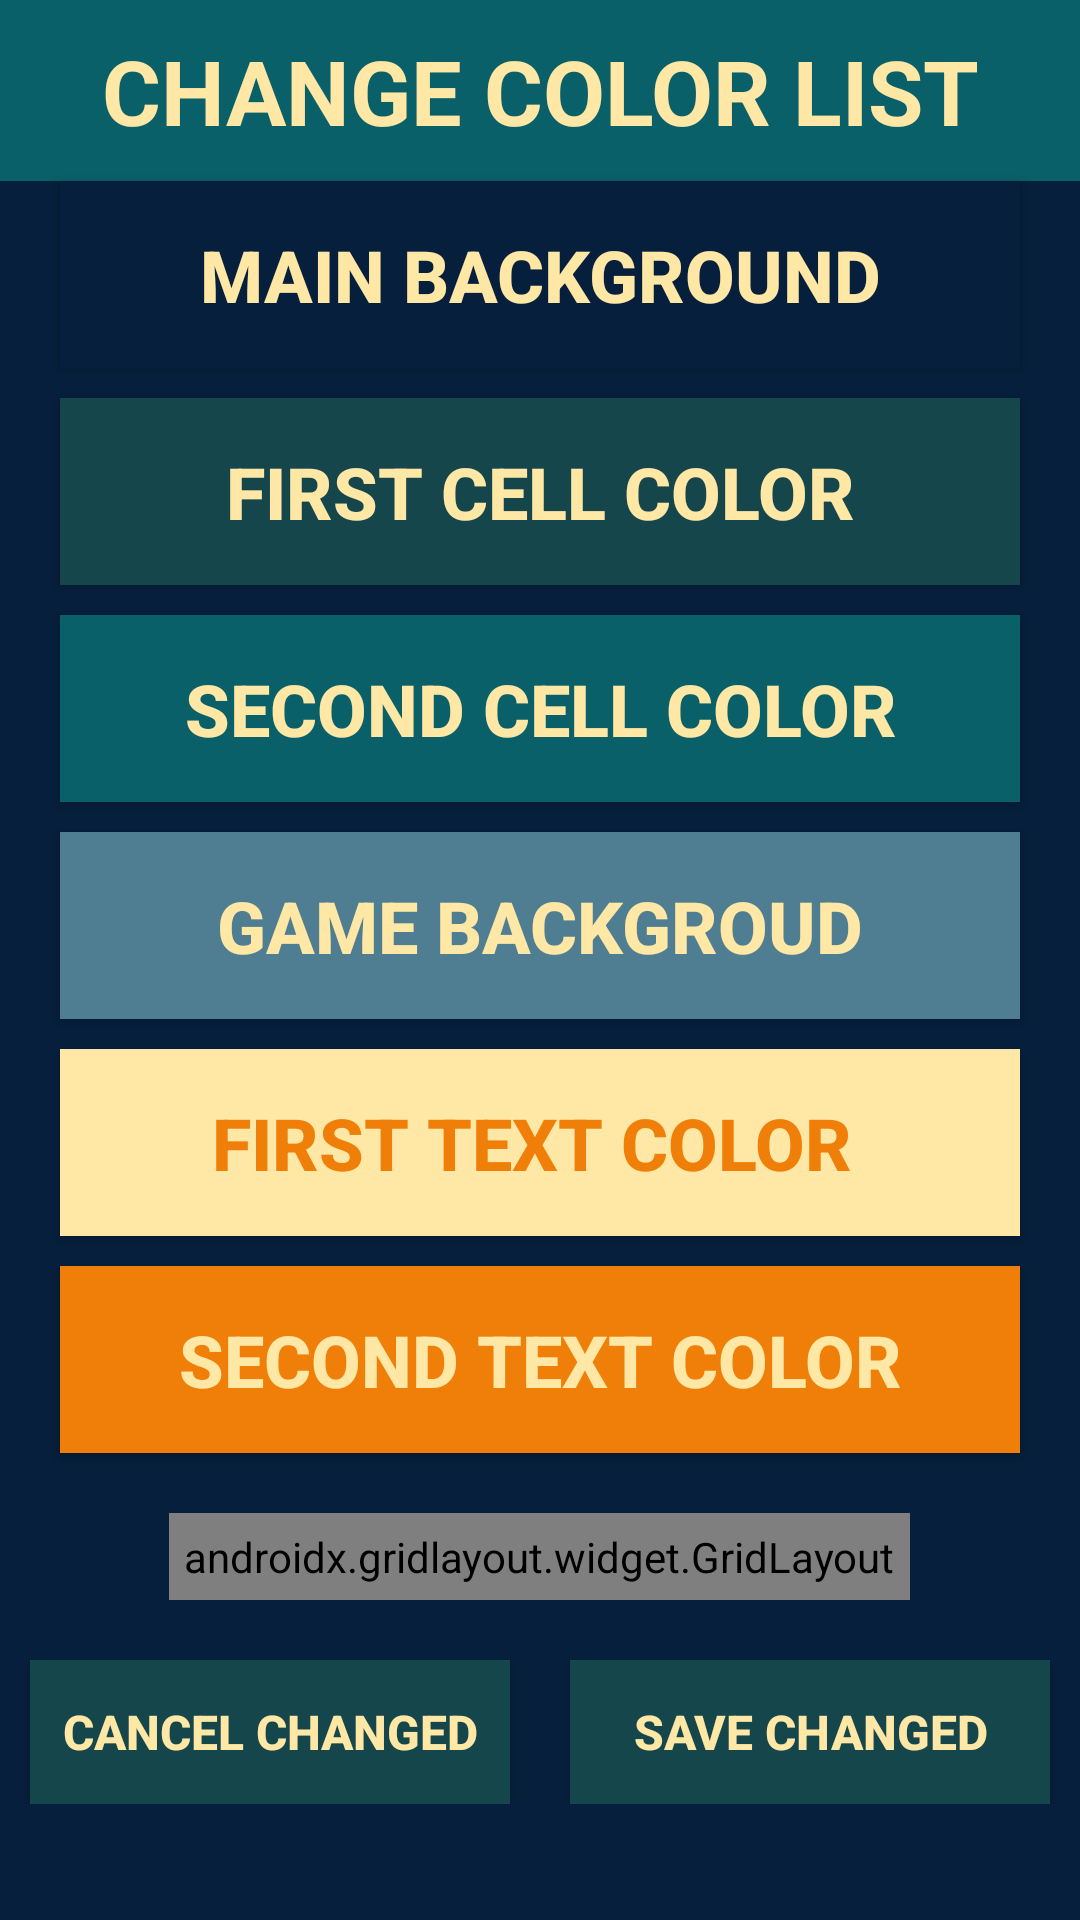

Here is an Android app screen rendered from its layout file. Give the layout XML and the strings, colors and styles it references.
<!-- AndroidManifest.xml: application theme AppTheme -->
<!-- res/layout/activity_custom_theme_setting.xml -->
<?xml version="1.0" encoding="utf-8"?>
<androidx.constraintlayout.widget.ConstraintLayout xmlns:android="http://schemas.android.com/apk/res/android"
    xmlns:app="http://schemas.android.com/apk/res-auto"
    xmlns:tools="http://schemas.android.com/tools"
    android:id="@+id/mCL"
    android:layout_width="match_parent"
    android:layout_height="match_parent"
    android:background="@color/mainback"
    tools:context=".CustomThemeSetting">

    <ScrollView
        android:layout_width="match_parent"
        android:layout_height="match_parent">

        <LinearLayout
            android:layout_width="match_parent"
            android:layout_height="wrap_content"
            android:orientation="vertical">

            <TextView
                android:id="@+id/ColorListTV"
                android:layout_width="match_parent"
                android:layout_height="wrap_content"
                android:background="@color/btnseconary"
                android:padding="10dp"
                android:text="CHANGE COLOR LIST"
                android:textAlignment="center"
                android:textColor="@color/textcolor1"
                android:textSize="30dp"
                android:textStyle="bold" />

            <Button
                android:id="@+id/mainbackbtn"
                android:layout_width="match_parent"
                android:layout_height="wrap_content"
                android:layout_marginLeft="20dp"
                android:layout_marginRight="20dp"
                android:layout_marginBottom="10dp"
                android:background="@color/mainback"
                android:onClick="onbtnClick"
                android:padding="15dp"
                android:text="Main background"
                android:textAlignment="center"
                android:textColor="@color/textcolor1"
                android:textSize="24dp"
                android:textStyle="bold" />

            <Button
                android:id="@+id/btnprimbtn"
                android:layout_width="match_parent"
                android:layout_height="wrap_content"
                android:layout_marginLeft="20dp"
                android:layout_marginRight="20dp"
                android:layout_marginBottom="10dp"
                android:background="@color/btnprimary"
                android:onClick="onbtnClick"
                android:padding="15dp"
                android:text="First cell color"
                android:textAlignment="center"
                android:textColor="@color/textcolor1"
                android:textSize="24dp"
                android:textStyle="bold" />

            <Button
                android:id="@+id/btnsecbtn"
                android:layout_width="match_parent"
                android:layout_height="wrap_content"
                android:layout_marginLeft="20dp"
                android:layout_marginRight="20dp"
                android:layout_marginBottom="10dp"
                android:background="@color/btnseconary"
                android:onClick="onbtnClick"
                android:padding="15dp"
                android:text="Second cell color"
                android:textAlignment="center"
                android:textColor="@color/textcolor1"
                android:textSize="24dp"
                android:textStyle="bold" />

            <Button
                android:id="@+id/SudokuAreabackbtn"
                android:layout_width="match_parent"
                android:layout_height="wrap_content"
                android:layout_marginLeft="20dp"
                android:layout_marginRight="20dp"
                android:layout_marginBottom="10dp"
                android:background="@color/tableback"
                android:onClick="onbtnClick"
                android:padding="15dp"
                android:text="Game backgroud"
                android:textAlignment="center"
                android:textColor="@color/textcolor1"
                android:textSize="24dp"
                android:textStyle="bold" />

            <Button
                android:id="@+id/text1btn"
                android:layout_width="match_parent"
                android:layout_height="wrap_content"
                android:layout_marginLeft="20dp"
                android:layout_marginRight="20dp"
                android:layout_marginBottom="10dp"
                android:background="@color/textcolor1"
                android:onClick="onbtnClick"
                android:padding="15dp"
                android:text="First text color "
                android:textAlignment="center"
                android:textColor="@color/textcolor2"
                android:textSize="24dp"
                android:textStyle="bold" />

            <Button
                android:id="@+id/text2btn"
                android:layout_width="match_parent"
                android:layout_height="wrap_content"
                android:layout_marginLeft="20dp"
                android:layout_marginRight="20dp"
                android:layout_marginBottom="10dp"
                android:background="@color/textcolor2"
                android:onClick="onbtnClick"
                android:padding="15dp"
                android:text="Second text color"
                android:textAlignment="center"
                android:textColor="@color/textcolor1"
                android:textSize="24dp"
                android:textStyle="bold" />

            <androidx.gridlayout.widget.GridLayout
                android:id="@+id/BaseStyle"
                android:layout_width="wrap_content"
                android:layout_height="wrap_content"
                android:layout_gravity="center"
                android:layout_marginTop="10dp"
                android:layout_marginBottom="10dp"
                android:background="@color/tableback"
                android:padding="5dp"
                app:columnCount="3"
                app:orientation="horizontal"
                app:rowCount="2">

                <Button
                    android:id="@+id/btnprimt1"
                    android:layout_width="45dp"
                    android:layout_height="45dp"
                    android:layout_margin="3dp"
                    android:background="@color/btnprimary"
                    android:text="5"
                    android:textColor="@color/textcolor1"
                    android:textSize="36dp"
                    android:textStyle="bold" />

                <Button
                    android:id="@+id/btnsect2"
                    android:layout_width="45dp"
                    android:layout_height="45dp"
                    android:layout_margin="3dp"
                    android:background="@color/btnseconary"
                    android:text="1"
                    android:textColor="@color/textcolor2"
                    android:textSize="36dp"
                    android:textStyle="bold" />

                <Button
                    android:id="@+id/btnprimt"
                    android:layout_width="45dp"
                    android:layout_height="45dp"
                    android:layout_margin="3dp"
                    android:background="@color/select"
                    android:text="2"
                    android:textColor="@color/textcolor1"
                    android:textSize="36dp"
                    android:textStyle="bold" />

                <Button
                    android:id="@+id/btnsect1"
                    android:layout_width="45dp"
                    android:layout_height="45dp"
                    android:layout_margin="3dp"
                    android:background="@color/btnseconary"
                    android:textColor="@color/textcolor1"
                    android:textSize="36dp"
                    android:textStyle="bold" />

                <Button
                    android:id="@+id/btnprimt2"
                    android:layout_width="45dp"
                    android:layout_height="45dp"
                    android:layout_margin="3dp"
                    android:background="@color/btnprimary"
                    android:text="8"
                    android:textColor="@color/textcolor2"
                    android:textSize="36dp"
                    android:textStyle="bold" />

                <Button
                    android:id="@+id/btnsect"
                    android:layout_width="45dp"
                    android:layout_height="45dp"
                    android:layout_margin="3dp"
                    android:background="@color/Xcolor"
                    android:text="7"
                    android:textColor="@color/textcolor1"
                    android:textSize="36dp"
                    android:textStyle="bold" />

                <Button
                    android:id="@+id/btnprimt4"
                    android:layout_width="45dp"
                    android:layout_height="45dp"
                    android:layout_margin="3dp"
                    android:background="@color/Xcolor"
                    android:text="4"
                    android:textColor="@color/textcolor2"
                    android:textSize="36dp"
                    android:textStyle="bold" />

                <Button
                    android:id="@+id/btnsect3"
                    android:layout_width="45dp"
                    android:layout_height="45dp"
                    android:layout_margin="3dp"
                    android:background="@color/errornumb"
                    android:text="6"
                    android:textColor="@color/textcolor2"
                    android:textSize="36dp"
                    android:textStyle="bold" />

                <Button
                    android:id="@+id/btnprimt3"
                    android:layout_width="45dp"
                    android:layout_height="45dp"
                    android:layout_margin="3dp"
                    android:background="@color/selecterrornumb"
                    android:text="6"
                    android:textColor="@color/textcolor1"
                    android:textSize="36dp"
                    android:textStyle="bold" />

            </androidx.gridlayout.widget.GridLayout>

            <LinearLayout
                android:layout_width="match_parent"
                android:layout_height="match_parent"
                android:layout_marginTop="10dp"
                android:layout_marginBottom="30dp"
                android:orientation="horizontal">

                <Button
                    android:id="@+id/Cancelbtn"
                    android:layout_width="match_parent"
                    android:layout_height="wrap_content"
                    android:layout_marginLeft="10dp"
                    android:layout_marginRight="10dp"
                    android:layout_weight="1"
                    android:background="@color/btnprimary"
                    android:onClick="onCancelbtnClick"
                    android:text="Cancel changed"
                    android:textColor="@color/textcolor1"
                    android:textSize="16dp"
                    android:textStyle="bold" />

                <Button
                    android:id="@+id/Savebtn"
                    android:layout_width="match_parent"
                    android:layout_height="wrap_content"
                    android:layout_marginLeft="10dp"
                    android:layout_marginRight="10dp"
                    android:layout_weight="1"
                    android:background="@color/btnprimary"
                    android:onClick="onSavebtnClick"
                    android:text="Save changed"
                    android:textColor="@color/textcolor1"
                    android:textSize="16dp"
                    android:textStyle="bold" />
            </LinearLayout>

        </LinearLayout>
    </ScrollView>

</androidx.constraintlayout.widget.ConstraintLayout>
<!-- resources referenced by this layout -->
<resources>
  <color name="Xcolor">#0357A0</color>
  <color name="btnprimary">#15464C</color>
  <color name="btnseconary">#0A6068</color>
  <color name="errornumb">#A6102D</color>
  <color name="mainback">#061F3C</color>
  <color name="select">#011663</color>
  <color name="selecterrornumb">#630E57</color>
  <color name="tableback">#4F7D91</color>
  <color name="textcolor1">#FFE8A5</color>
  <color name="textcolor2">#EF7F08</color>
  <style name="AppTheme" parent="Theme.AppCompat.Light.NoActionBar">
          
          <item name="colorPrimary">@color/colorPrimary</item>
          <item name="colorPrimaryDark">@color/colorPrimaryDark</item>
          <item name="colorAccent">@color/colorAccent</item>
  
          <item name="android:windowBackground">@null</item>
          <item name="android:windowActionBar">false</item>
          <item name="android:windowNoTitle">true</item>
          <item name="android:windowActivityTransitions">true</item>
      </style>
  <color name="colorPrimary">#6200EE</color>
  <color name="colorPrimaryDark">#3700B3</color>
  <color name="colorAccent">#03DAC5</color>
</resources>
